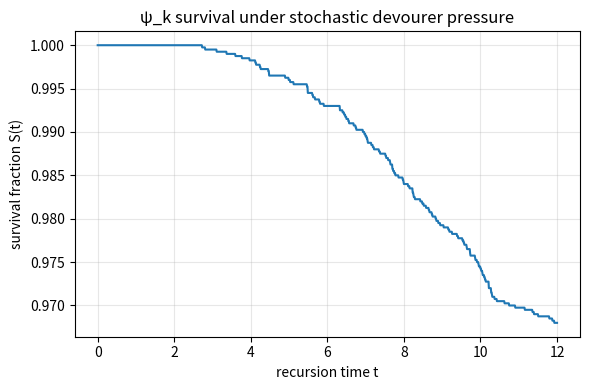

Here is the Python script that generated this plot:
"""
Theory-only simulation: survival probability under stochastic devourer pressure.

Model (recursion time t): dX_t = λ(t) dt + σ(t) dW_t with absorbing boundary at X=0
Interpreting X_t as coherence amplitude proxy for a ψ_k object.

Outputs:
  - CSV: figures/outputs/morphic_survival_curve.csv
  - Figure: arxiv_paper/FIRM_FINAL_SUBMISSION/figures/morphic_survival_curve.png

No empirical inputs.
"""

from __future__ import annotations

from dataclasses import dataclass
from pathlib import Path
from typing import Callable, Optional, Tuple

import numpy as np
import matplotlib.pyplot as plt


ScalarFn = Callable[[float], float]


@dataclass
class SurvivalConfig:
    x0: float = 1.0  # initial coherence amplitude (dimensionless)
    T: float = 10.0  # total recursion time
    dt: float = 0.01
    n_paths: int = 2000
    seed: Optional[int] = 123
    # Drift and volatility; allow constants or callables of time
    lambda_fn: Optional[ScalarFn] = None
    sigma_fn: Optional[ScalarFn] = None


def simulate_survival_curve(cfg: SurvivalConfig) -> Tuple[np.ndarray, np.ndarray]:
    """Return times t and survival fraction S(t) for given configuration."""
    rng = np.random.default_rng(cfg.seed)
    N = int(np.ceil(cfg.T / cfg.dt))
    t = np.linspace(0.0, cfg.T, N + 1)
    X = np.full((cfg.n_paths,), cfg.x0, dtype=float)
    alive = np.ones((cfg.n_paths,), dtype=bool)
    S = np.empty((N + 1,), dtype=float)
    S[0] = 1.0

    # Resolve lambda and sigma
    def lam(tt: float) -> float:
        if cfg.lambda_fn is None:
            return 0.05
        return float(cfg.lambda_fn(tt))

    def sig(tt: float) -> float:
        if cfg.sigma_fn is None:
            return 0.2
        return float(cfg.sigma_fn(tt))

    for k in range(1, N + 1):
        tt = t[k - 1]
        drift = lam(tt) * cfg.dt
        vol = sig(tt) * np.sqrt(cfg.dt)
        dW = rng.standard_normal(cfg.n_paths) * vol
        # Update only alive paths
        X[alive] = X[alive] + drift + dW[alive]
        # Absorb at zero
        newly_dead = X <= 0.0
        alive[newly_dead] = False
        X[newly_dead] = 0.0
        S[k] = alive.mean()

    return t, S


def save_curve(t: np.ndarray, S: np.ndarray, csv_path: Path) -> None:
    csv_path.parent.mkdir(parents=True, exist_ok=True)
    with csv_path.open("w") as f:
        f.write("t,S\n")
        for ti, si in zip(t, S):
            f.write(f"{ti:.6f},{si:.6f}\n")


def plot_curve(t: np.ndarray, S: np.ndarray, fig_path: Path) -> None:
    fig_path.parent.mkdir(parents=True, exist_ok=True)
    plt.figure(figsize=(6, 4))
    plt.plot(t, S, lw=1.5)
    plt.xlabel("recursion time t")
    plt.ylabel("survival fraction S(t)")
    plt.title("ψ_k survival under stochastic devourer pressure")
    plt.grid(True, alpha=0.3)
    plt.tight_layout()
    plt.savefig(fig_path, dpi=200)
    plt.close()


def main() -> None:
    # Example: constant λ>0, moderate σ
    cfg = SurvivalConfig(x0=1.0, T=12.0, dt=0.01, n_paths=4000, seed=42)
    t, S = simulate_survival_curve(cfg)
    csv_path = Path("figures/outputs/morphic_survival_curve.csv")
    fig_path = Path("arxiv_paper/FIRM_FINAL_SUBMISSION/figures/morphic_survival_curve.png")
    save_curve(t, S, csv_path)
    plot_curve(t, S, fig_path)
    print(str(fig_path))
    print(str(csv_path))


if __name__ == "__main__":
    main()
